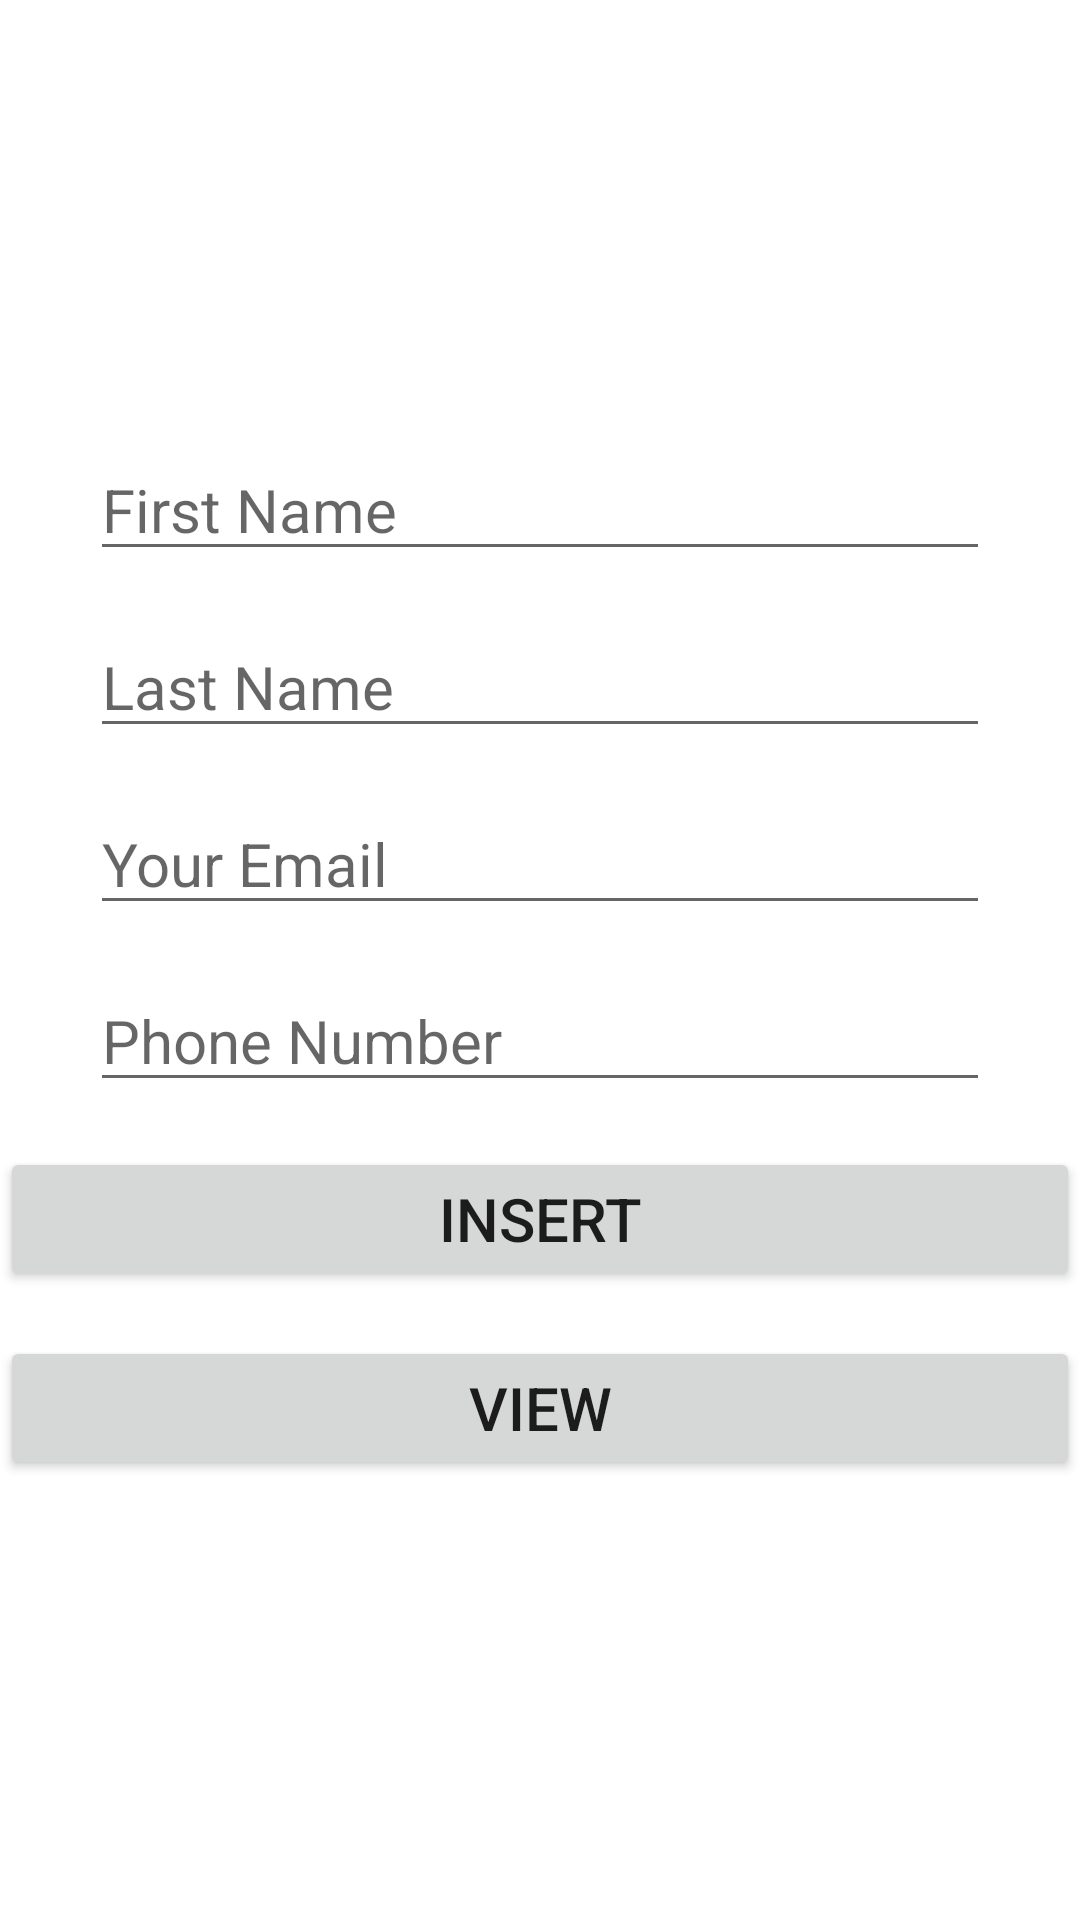

Reconstruct the res/layout file that produces this screen, plus the resources it refers to.
<!-- AndroidManifest.xml: application theme Theme.Albandri -->
<!-- res/layout/activity_adddata.xml -->
<?xml version="1.0" encoding="utf-8"?>
<androidx.appcompat.widget.LinearLayoutCompat xmlns:android="http://schemas.android.com/apk/res/android"
    xmlns:app="http://schemas.android.com/apk/res-auto"
    xmlns:tools="http://schemas.android.com/tools"
    android:layout_width="match_parent"
    android:layout_height="match_parent"
    android:orientation="vertical"
    android:gravity="center"
    tools:context=".Insert">


    <EditText
        android:layout_width="300dp"
        android:layout_height="wrap_content"
        android:id="@+id/add_fname"
        android:textSize="20sp"
        android:hint="First Name"
        android:layout_marginBottom="15dp"
        android:textColor="#000"/>

    <EditText
        android:layout_width="300dp"
        android:layout_height="wrap_content"
        android:id="@+id/add_lname"
        android:textSize="20sp"
        android:hint="Last Name"
        android:layout_marginBottom="15dp"
        android:textColor="#000"/>

    <EditText
        android:layout_width="300dp"
        android:layout_height="wrap_content"
        android:id="@+id/add_email"
        android:textSize="20sp"
        android:hint="Your Email"
        android:layout_marginBottom="15dp"
        android:textColor="#000"/>


    <EditText
        android:layout_width="300dp"
        android:layout_height="wrap_content"
        android:id="@+id/add_phone"
        android:textSize="20sp"
        android:hint="Phone Number"
        android:layout_marginBottom="15dp"
        android:textColor="#000"/>

    <Button
        android:layout_width="match_parent"
        android:layout_height="wrap_content"
        android:layout_marginBottom="15dp"
        android:id="@+id/add_submit"
        android:textSize="20sp"
        android:text="INSERT"/>

    <Button
        android:layout_width="match_parent"
        android:layout_height="wrap_content"
        android:id="@+id/add_back"
        android:textSize="20sp"
        android:text="VIEW"/>


</androidx.appcompat.widget.LinearLayoutCompat>
<!-- resources referenced by this layout -->
<resources>
  <style name="Theme.Albandri" parent="Theme.MaterialComponents.DayNight.DarkActionBar">
          
          <item name="colorPrimary">@color/colorAccent</item>
          <item name="colorPrimaryVariant">@color/colorAccent</item>
          <item name="colorOnPrimary">@color/white</item>
          
          <item name="colorSecondary">@color/teal_200</item>
          <item name="colorSecondaryVariant">@color/teal_700</item>
          <item name="colorOnSecondary">@color/black</item>
          
          <item name="android:statusBarColor" tools:targetApi="l">?attr/colorPrimaryVariant</item>
          
      </style>
  <color name="colorAccent">#E91E63</color>
  <color name="white">#FFFFFFFF</color>
  <color name="teal_200">#FF03DAC5</color>
  <color name="teal_700">#E91E63</color>
  <color name="black">#FF000000</color>
</resources>
